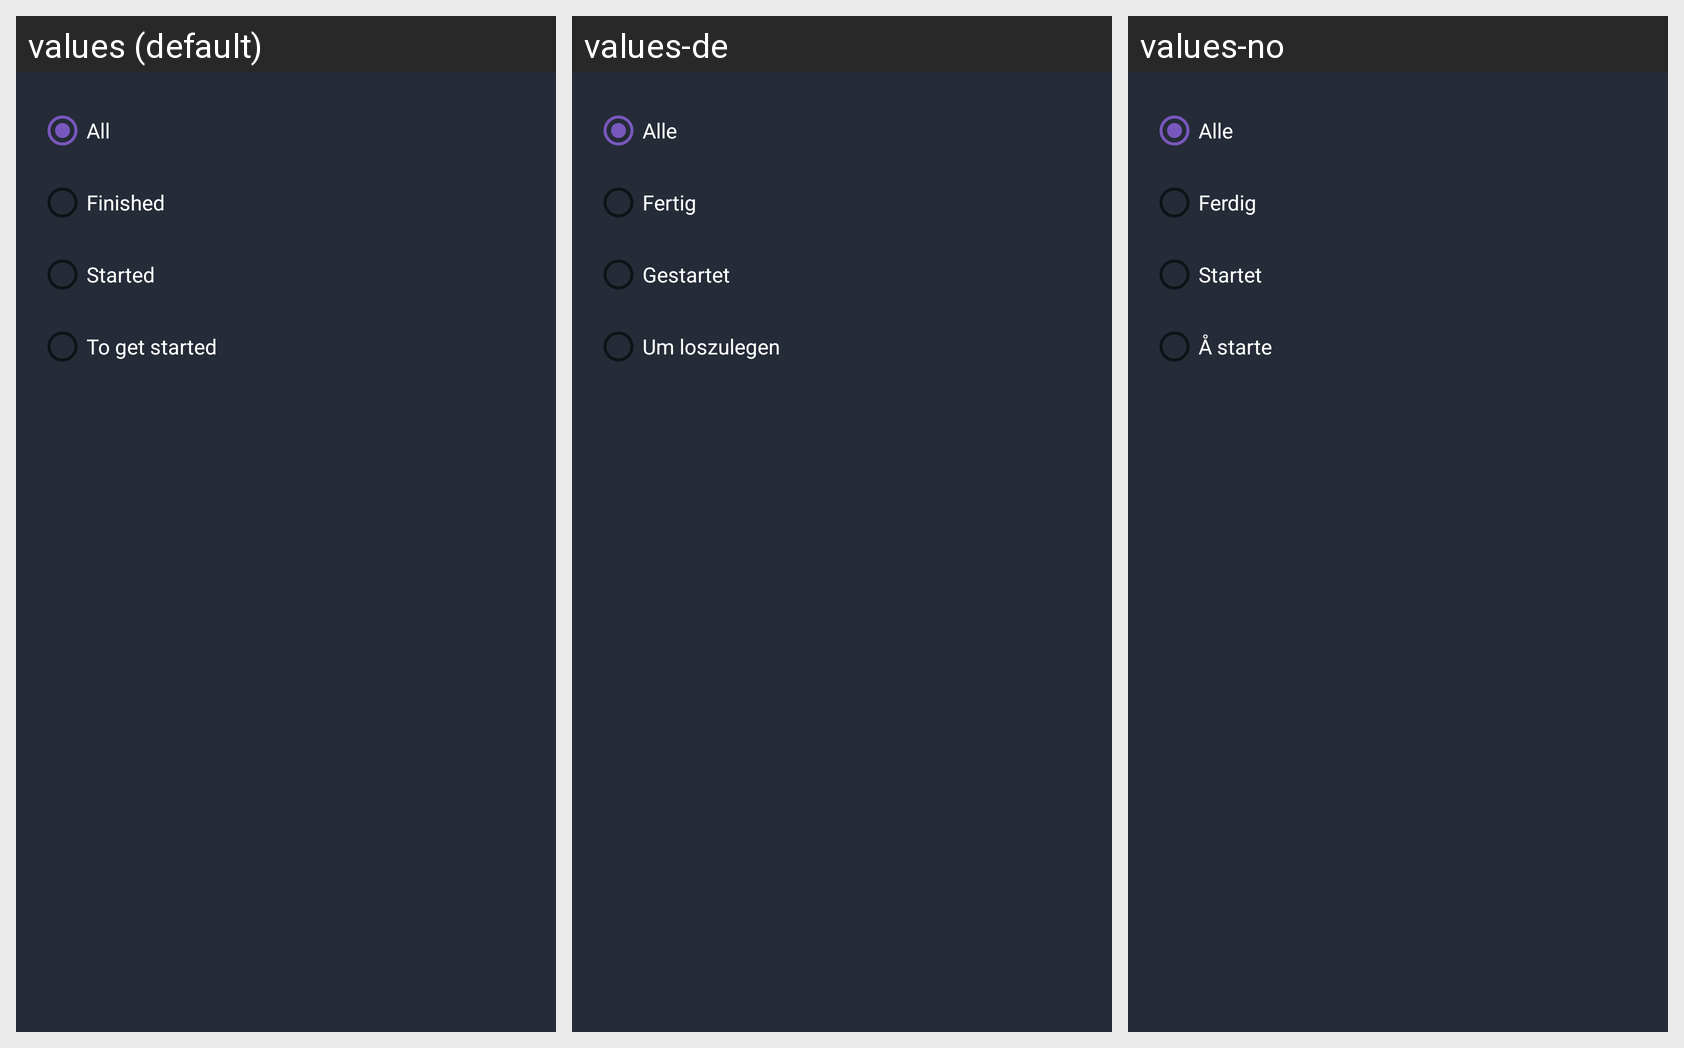

The same Android screen rendered under several of its app's locales, left to right. List the strings drawn on it with the default value and each locale's translation.
Android screen res/layout/backdrop_sheep.xml rendered under 3 locales, left to right: values (default), values-de, values-no. Device: Nexus 5 (rendered at 1080×1920; each locale shown at half size, 540×960, under a caption strip naming it); theme Theme.Eventme.
Other locales in the repository, not shown: values-ca, values-es, values-fr, values-it, values-ja, values-ru.
Strings drawn on this screen, with the default value and each locale's value (text and hints the layout hard-codes, and strings that could not be matched under every locale, appear in the picture but are not listed):

backdrop_all
  values: All
  values-de: Alle
  values-no: Alle

backdrop_finished
  values: Finished
  values-de: Fertig
  values-no: Ferdig

backdrop_started
  values: Started
  values-de: Gestartet
  values-no: Startet

backdrop_toGetStarted
  values: To get started
  values-de: Um loszulegen
  values-no: Å starte
